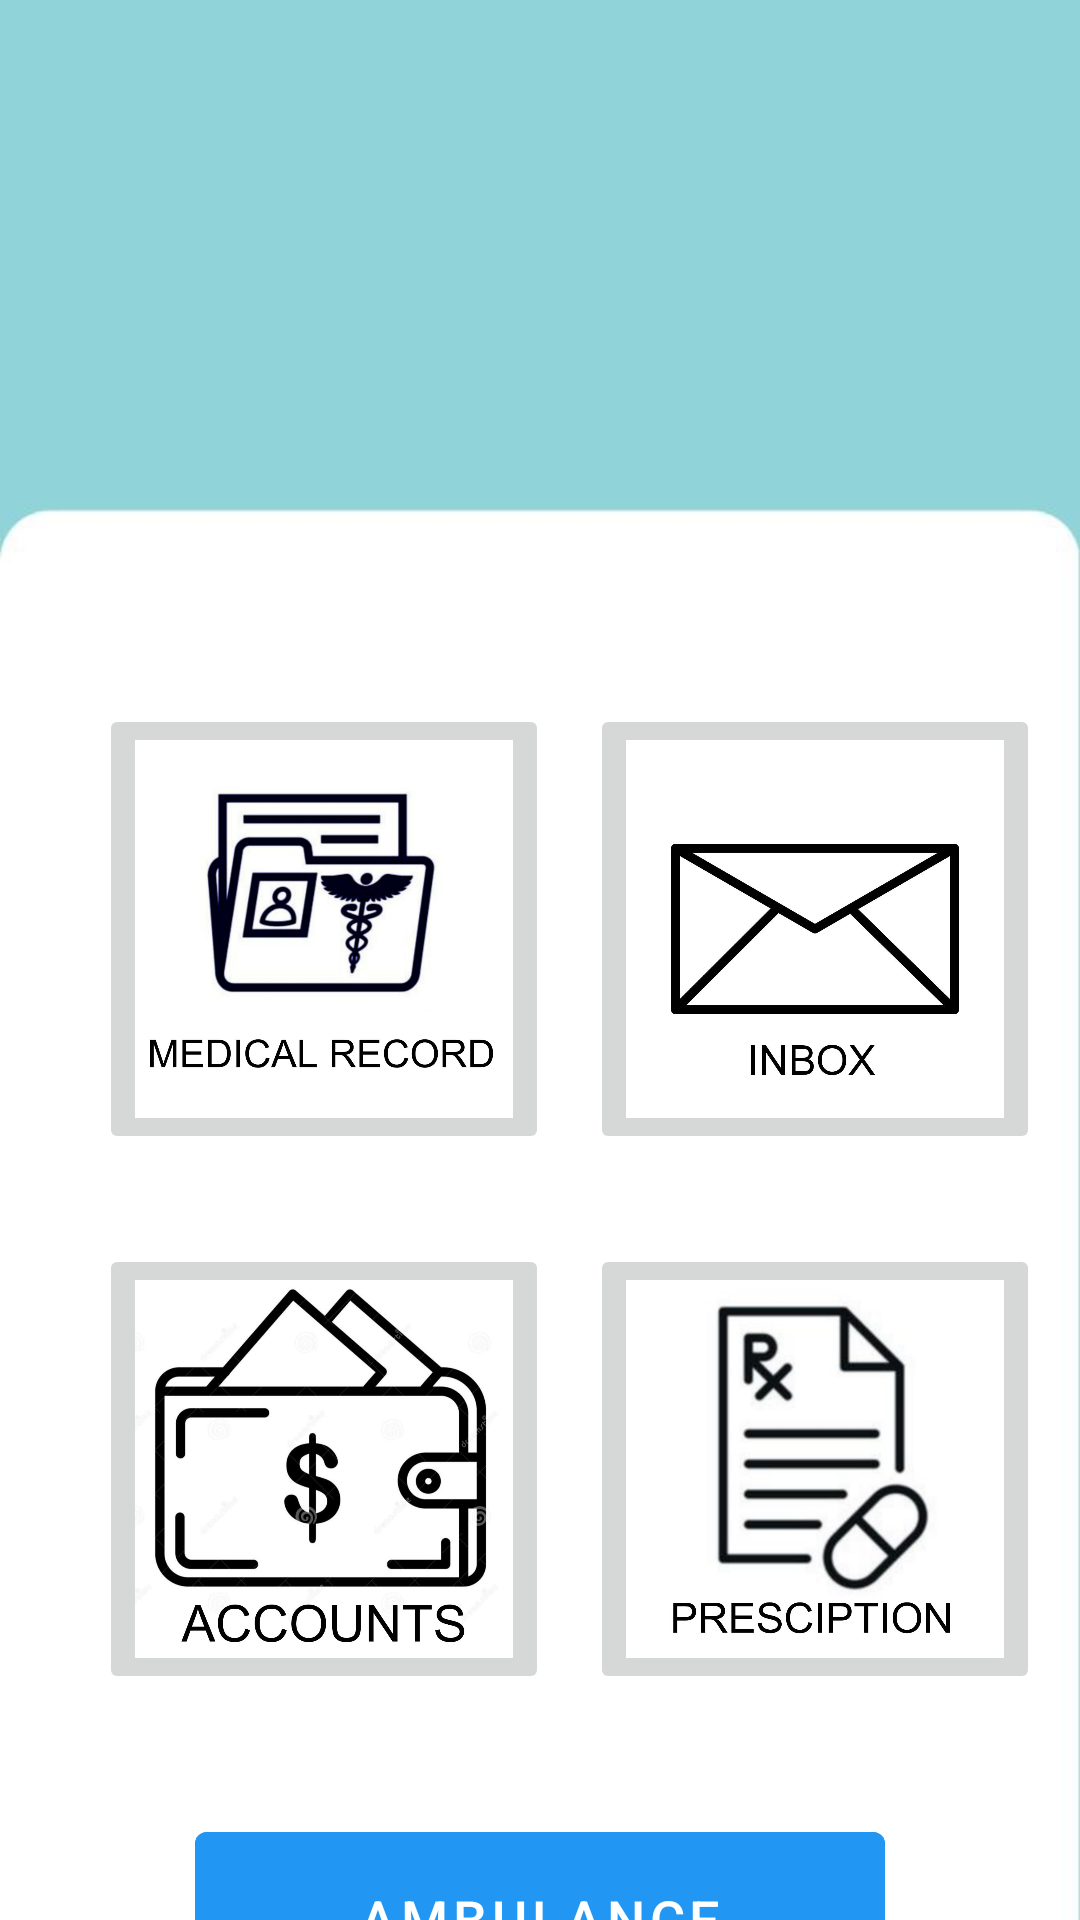

Here is an Android app screen rendered from its layout file. Give the layout XML and the strings, colors and styles it references.
<!-- AndroidManifest.xml: application theme Theme.Kashyapp1 -->
<!-- res/layout/appbar_main.xml -->
<?xml version="1.0" encoding="utf-8"?>
<LinearLayout xmlns:android="http://schemas.android.com/apk/res/android"
    android:layout_width="match_parent"
    android:layout_height="match_parent"
    android:background="@drawable/background_actionmenu"
    android:orientation="vertical">

    <com.google.android.material.appbar.AppBarLayout
        android:layout_width="match_parent"
        android:layout_height="wrap_content"
        android:background="#90D3D9">
        <androidx.appcompat.widget.Toolbar
            android:layout_width="match_parent"
            android:layout_height="wrap_content"
            android:id="@+id/toolbar"/>
    </com.google.android.material.appbar.AppBarLayout>

    <include layout="@layout/containermain"
        android:layout_width="match_parent"
        android:layout_height="match_parent"
        />

</LinearLayout>
<!-- res/layout/containermain.xml (included above) -->
<?xml version="1.0" encoding="utf-8"?>
<androidx.constraintlayout.widget.ConstraintLayout xmlns:android="http://schemas.android.com/apk/res/android"
    xmlns:app="http://schemas.android.com/apk/res-auto"
    android:layout_width="match_parent"
    android:layout_height="match_parent">

    <TextView
        android:id="@+id/texthello"
        android:layout_width="match_parent"
        android:layout_height="wrap_content"
        android:gravity="center"
        android:textColor="@color/white"
        android:textSize="25dp"
        android:layout_marginTop="15dp"
        app:layout_constraintEnd_toEndOf="parent"
        app:layout_constraintStart_toStartOf="parent"
        app:layout_constraintTop_toTopOf="parent" />


    <ImageButton
        android:id="@+id/records"
        android:layout_width="150dp"
        android:layout_height="150dp"
        android:layout_marginLeft="33dp"
        android:layout_marginTop="130dp"
        android:scaleType="fitCenter"
        android:src="@drawable/reclogo"
        app:layout_constraintStart_toStartOf="parent"
        app:layout_constraintTop_toBottomOf="@+id/texthello" />

    <ImageButton
        android:id="@+id/inbox"
        android:layout_width="150dp"
        android:layout_height="150dp"
        android:layout_marginTop="130dp"
        android:scaleType="fitCenter"
        android:src="@drawable/inboxlogo"
        app:layout_constraintEnd_toEndOf="parent"
        app:layout_constraintStart_toEndOf="@+id/records"
        app:layout_constraintTop_toBottomOf="@+id/texthello" />

    <ImageButton
        android:id="@+id/accounts"
        android:layout_width="150dp"
        android:layout_height="150dp"
        android:layout_marginLeft="33dp"
        android:layout_marginTop="30dp"
        android:scaleType="fitCenter"
        android:src="@drawable/accountlogo"
        app:layout_constraintStart_toStartOf="parent"
        app:layout_constraintTop_toBottomOf="@+id/records" />

    <ImageButton
        android:id="@+id/pres"
        android:layout_width="150dp"
        android:layout_height="150dp"
        android:layout_marginTop="30dp"
        android:scaleType="fitCenter"
        android:src="@drawable/preslogo"
        app:layout_constraintEnd_toEndOf="parent"
        app:layout_constraintStart_toEndOf="@+id/records"
        app:layout_constraintTop_toBottomOf="@+id/inbox" />


    <com.google.android.material.button.MaterialButton
        android:id="@+id/ambulancebtn"
        android:layout_width="230dp"
        android:layout_height="70dp"
        android:layout_marginHorizontal="15dp"
        android:layout_marginTop="40dp"
        android:backgroundTint="#2196F3"
        android:drawableLeft="@drawable/baseline_car_24"
        android:text="Ambulance"
        android:textSize="18dp"
        app:layout_constraintEnd_toEndOf="parent"
        app:layout_constraintStart_toStartOf="parent"
        app:layout_constraintTop_toBottomOf="@+id/pres" />



</androidx.constraintlayout.widget.ConstraintLayout>
<!-- resources referenced by this layout -->
<resources>
  <!-- drawable accountlogo: jpg bitmap (drawable, 87802 bytes) -->
  <!-- drawable background_actionmenu: jpg bitmap (drawable, 9507 bytes) -->
  <!-- drawable inboxlogo: jpg bitmap (drawable, 47533 bytes) -->
  <!-- drawable preslogo: jpg bitmap (drawable, 68017 bytes) -->
  <!-- drawable reclogo: jpg bitmap (drawable, 71273 bytes) -->
  <style name="Theme.Kashyapp1" parent="Theme.MaterialComponents.Light.NoActionBar">
          
          <item name="colorPrimary">@color/purple_500</item>
          <item name="colorPrimaryVariant">@color/purple_700</item>
          <item name="colorOnPrimary">@color/white</item>
          
          <item name="colorSecondary">@color/teal_200</item>
          <item name="colorSecondaryVariant">@color/teal_700</item>
          <item name="colorOnSecondary">@color/black</item>
          
          <item name="android:statusBarColor">?attr/colorPrimaryVariant</item>
          
      </style>
  <!-- not gathered from this repository: default colours our renderer supplied (Android Studio template values) -->
  <color name="purple_500">#FF6200EE</color>
  <color name="purple_700">#FF3700B3</color>
  <color name="teal_200">#FF03DAC5</color>
  <color name="teal_700">#FF018786</color>
  <color name="black">#FF000000</color>
  <color name="white">#FFFFFFFF</color>
</resources>
